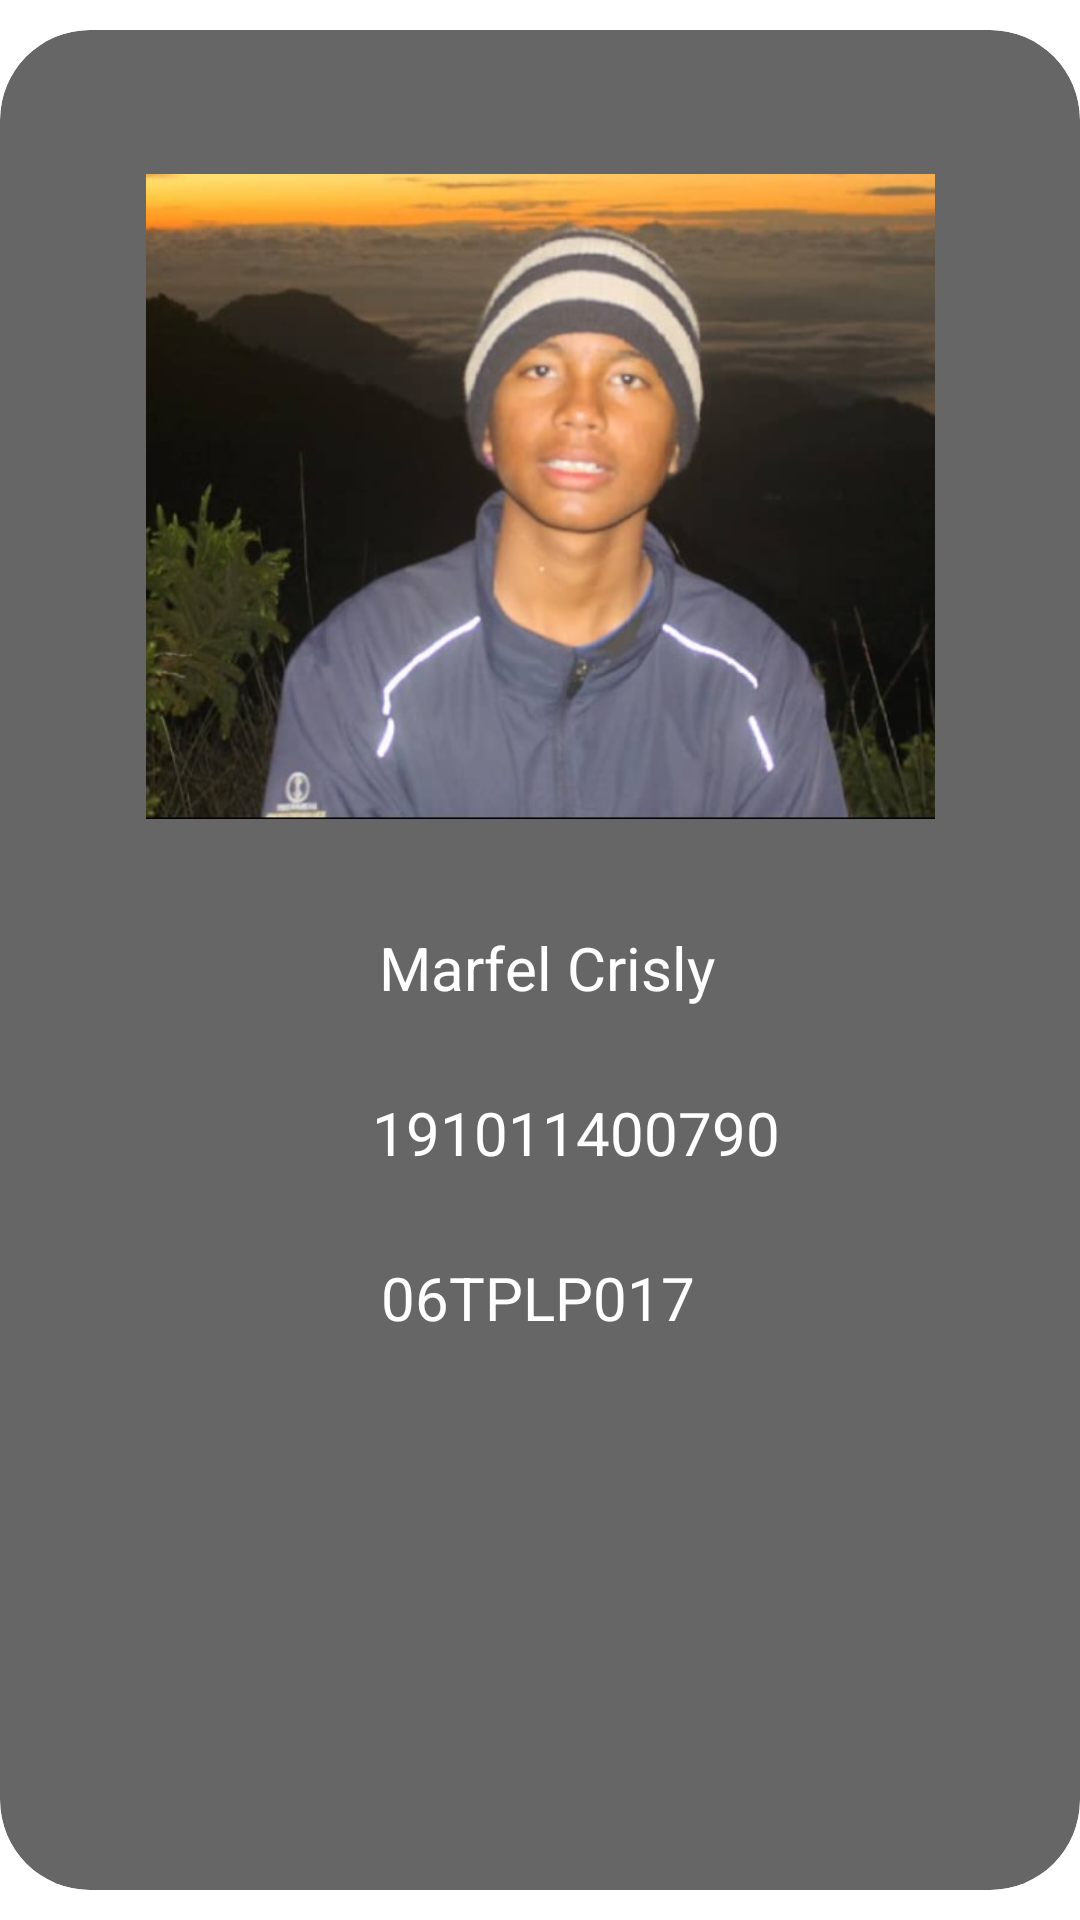

Write the Android layout XML for this screen, with the resource values it uses.
<!-- AndroidManifest.xml: application theme Theme.ButtonIcon -->
<!-- res/layout/fragment_tab1.xml -->
<?xml version="1.0" encoding="utf-8"?>
<androidx.constraintlayout.widget.ConstraintLayout xmlns:android="http://schemas.android.com/apk/res/android"
    xmlns:app="http://schemas.android.com/apk/res-auto"
    xmlns:tools="http://schemas.android.com/tools"
    android:layout_width="match_parent"
    android:layout_height="match_parent"
    android:background="@drawable/bg"
    android:gravity="center"
    tools:context=".Tab1Fragment">

    <androidx.cardview.widget.CardView
        android:layout_width="match_parent"
        android:layout_height="0dp"
        android:backgroundTint="#99000000"
        android:layout_marginVertical="10dp"
        app:cardCornerRadius="30dp"
        app:layout_constraintBottom_toBottomOf="parent"
        app:layout_constraintTop_toTopOf="parent">

        <androidx.constraintlayout.widget.ConstraintLayout
            android:layout_width="match_parent"
            android:layout_height="match_parent">

            <TextView
                android:id="@+id/textView4"
                android:layout_width="wrap_content"
                android:layout_height="wrap_content"
                android:layout_marginTop="28dp"
                android:text="06TPLP017"
                android:textColor="@color/white"
                android:textSize="20sp"
                app:layout_constraintEnd_toEndOf="parent"
                app:layout_constraintHorizontal_bias="0.498"
                app:layout_constraintStart_toStartOf="parent"
                app:layout_constraintTop_toBottomOf="@+id/textView3" />

            <TextView
                android:id="@+id/textView"
                android:layout_width="wrap_content"
                android:layout_height="wrap_content"
                android:layout_marginTop="28dp"
                android:text="@string/tab2"
                android:textColor="@color/white"
                android:textSize="20sp"
                app:layout_constraintEnd_toEndOf="parent"
                app:layout_constraintHorizontal_bias="0.51"
                app:layout_constraintStart_toStartOf="parent"
                app:layout_constraintTop_toBottomOf="@+id/imageView5" />

            <TextView
                android:id="@+id/textView3"
                android:layout_width="wrap_content"
                android:layout_height="wrap_content"
                android:layout_marginTop="28dp"
                android:text="191011400790"
                android:textColor="@color/white"
                android:textSize="20sp"
                app:layout_constraintEnd_toEndOf="parent"
                app:layout_constraintHorizontal_bias="0.554"
                app:layout_constraintStart_toStartOf="parent"
                app:layout_constraintTop_toBottomOf="@+id/textView" />

            <ImageView
                android:id="@+id/imageView5"
                android:layout_width="263dp"
                android:layout_height="231dp"
                android:layout_marginTop="40dp"
                android:src="@drawable/marfel"
                app:layout_constraintEnd_toEndOf="parent"
                app:layout_constraintStart_toStartOf="parent"
                app:layout_constraintTop_toTopOf="parent" />

        </androidx.constraintlayout.widget.ConstraintLayout>
    </androidx.cardview.widget.CardView>


</androidx.constraintlayout.widget.ConstraintLayout>
<!-- resources referenced by this layout -->
<resources>
  <color name="white">#FFFFFFFF</color>
  <!-- drawable marfel: jpg bitmap (drawable-v24, 51468 bytes) -->
  <string name="tab2">Marfel Crisly</string>
</resources>
